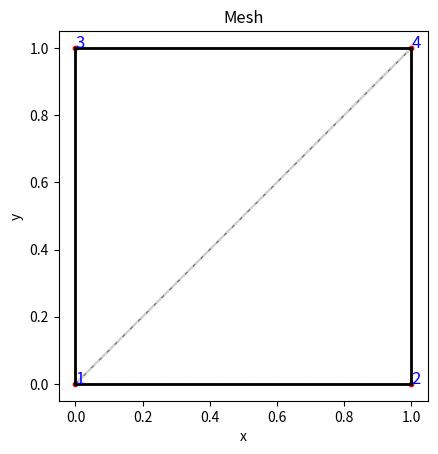

This chart was generated by the following Python code:
import numpy as np
import matplotlib.pyplot as plt
from scipy.spatial import Delaunay

def mygrid(G, w, num_points=21):
    """
    Generate a triangulation of the computational domain.
    G: integer (0,1,2,3) selects the geometry:
       0: unit square [0,1]x[0,1]
       1: a single triangle (vertices (0,0), (1,0), (0,1))
       2: rectangle [0,2]x[0,1]
       3: "chicken in a microwave" on unit square,
          with a chicken region (an ellipse) having different material constant.
    w: frequency (not used in grid generation, but required by the signature)
    num_points: number of grid points in each direction for structured grids.
    Returns:
       N: (n_nodes,2) array of node coordinates.
       T: (n_tri,6) integer array; first 3 columns: node indices (0-indexed);
          next 3 columns: boundary flags (1 if the corresponding edge is on the domain boundary, 0 otherwise).
       P: (n_tri,) array with the material constant (mu*epsilon) for each triangle.
    """
    tol = 1e-6
    if G == 0:
        # Unit square [0,1]x[0,1]
        x = np.linspace(0, 1, num_points)
        y = np.linspace(0, 1, num_points)
        X, Y = np.meshgrid(x, y)
        points = np.vstack((X.flatten(), Y.flatten())).T
        tri = Delaunay(points)
        T_list = []
        for tri_indices in tri.simplices:
            flags = []
            # For each edge, mark as boundary if both endpoints lie on one of the four sides.
            for i in range(3):
                j = (i+1) % 3
                p1 = points[tri_indices[i]]
                p2 = points[tri_indices[j]]
                flag = 0
                if (abs(p1[0]) < tol and abs(p2[0]) < tol) or \
                   (abs(p1[0]-1) < tol and abs(p2[0]-1) < tol) or \
                   (abs(p1[1]) < tol and abs(p2[1]) < tol) or \
                   (abs(p1[1]-1) < tol and abs(p2[1]-1) < tol):
                    flag = 1
                flags.append(flag)
            T_list.append(np.concatenate([tri_indices, np.array(flags)]))
        T = np.array(T_list, dtype=int)
        # Air: use material constants μₗ and εₗ.
        mu_l = 4 * np.pi * 1e-7
        eps_l = 8.85e-12
        P = np.full(len(T), mu_l * eps_l)
        return points, T, P

    elif G == 1:
        # A single triangle with vertices (0,0), (1,0), (0,1)
        points = np.array([[0, 0], [1, 0], [0, 1]])
        # All three edges are on the boundary.
        T = np.array([[0, 1, 2, 1, 1, 1]])
        mu_l = 4 * np.pi * 1e-7
        eps_l = 8.85e-12
        P = np.array([mu_l * eps_l])
        return points, T, P

    elif G == 2:
        # Rectangle: [0,2]x[0,1]
        x = np.linspace(0, 2, num_points)
        y = np.linspace(0, 1, num_points)
        X, Y = np.meshgrid(x, y)
        points = np.vstack((X.flatten(), Y.flatten())).T
        tri = Delaunay(points)
        T_list = []
        for tri_indices in tri.simplices:
            flags = []
            for i in range(3):
                j = (i+1) % 3
                p1 = points[tri_indices[i]]
                p2 = points[tri_indices[j]]
                flag = 0
                if (abs(p1[0]) < tol and abs(p2[0]) < tol) or \
                   (abs(p1[0]-2) < tol and abs(p2[0]-2) < tol) or \
                   (abs(p1[1]) < tol and abs(p2[1]) < tol) or \
                   (abs(p1[1]-1) < tol and abs(p2[1]-1) < tol):
                    flag = 1
                flags.append(flag)
            T_list.append(np.concatenate([tri_indices, np.array(flags)]))
        T = np.array(T_list, dtype=int)
        mu_l = 4 * np.pi * 1e-7
        eps_l = 8.85e-12
        P = np.full(len(T), mu_l * eps_l)
        return points, T, P

    elif G == 3:
        # "Chicken in a microwave": Domain is unit square [0,1]x[0,1].
        # Generate a structured grid.
        x = np.linspace(0, 1, num_points)
        y = np.linspace(0, 1, num_points)
        X, Y = np.meshgrid(x, y)
        points = np.vstack((X.flatten(), Y.flatten())).T
        tri = Delaunay(points)
        T_list = []
        for tri_indices in tri.simplices:
            flags = []
            for i in range(3):
                j = (i+1) % 3
                p1 = points[tri_indices[i]]
                p2 = points[tri_indices[j]]
                flag = 0
                if (abs(p1[0]) < tol and abs(p2[0]) < tol) or \
                   (abs(p1[0]-1) < tol and abs(p2[0]-1) < tol) or \
                   (abs(p1[1]) < tol and abs(p2[1]) < tol) or \
                   (abs(p1[1]-1) < tol and abs(p2[1]-1) < tol):
                    flag = 1
                flags.append(flag)
            T_list.append(np.concatenate([tri_indices, np.array(flags)]))
        T = np.array(T_list, dtype=int)
        # Define material constants:
        mu_l = 4 * np.pi * 1e-7
        eps_l = 8.85e-12
        mu_p = 4 * np.pi * 1e-7
        eps_p = 4.43e-11
        # For each triangle, use its centroid to decide whether it is in the "chicken" (inside an ellipse) or in air.
        P = []
        for tri_indices in T:
            verts = points[tri_indices[:3]]
            centroid = np.mean(verts, axis=0)
            # Define chicken region as an ellipse with center (0.5,0.5) and radii 0.2 and 0.3.
            if ((centroid[0]-0.5)/0.2)**2 + ((centroid[1]-0.5)/0.3)**2 <= 1:
                P.append(mu_p * eps_p)
            else:
                P.append(mu_l * eps_l)
        P = np.array(P)
        return points, T, P

def plotmygrid(N, T, P):
    """
    Plot the triangulation.
    The triangles are drawn in light gray and the boundary edges (those with flag==1) are drawn in bold.
    If the number of nodes is less than 20, node numbers are also plotted.
    """
    plt.figure()
    # Plot each triangle (with its three vertices)
    for tri in T:
        verts = N[tri[:3]]
        poly = plt.Polygon(verts, edgecolor='gray', facecolor='none')
        plt.gca().add_patch(poly)
        # Draw boundary edges in black and thicker.
        for i in range(3):
            if tri[3+i] == 1:
                j = (i+1) % 3
                edge = N[tri[[i, j]]]
                plt.plot(edge[:, 0], edge[:, 1], 'k-', linewidth=2)
    # Optionally also draw a light triplot.
    plt.triplot(N[:, 1], N[:, 0], T[:, :3], color='lightgray', linestyle='--')
    plt.scatter(N[:, 0], N[:, 1], color='red', s=10)
    if N.shape[0] < 20:
        for i, (x, y) in enumerate(N):
            plt.text(x, y, str(i+1), color='blue', fontsize=12)
    plt.gca().set_aspect('equal')
    plt.xlabel('x')
    plt.ylabel('y')
    plt.title('Mesh')
    plt.show()

def mygridrefinement(N, T, P):
    """
    Refine the grid by splitting each triangle into 4 subtriangles.
    New nodes are added at the midpoint of each edge.
    Returns refined nodes, triangles and material property array.
    """
    new_nodes = N.tolist()
    node_dict = {}  # to store midpoints: key = (min_index, max_index), value = new node index
    new_T = []
    new_P = []

    def get_midpoint(i, j):
        key = tuple(sorted((i, j)))
        if key in node_dict:
            return node_dict[key]
        else:
            pt = (N[i] + N[j]) / 2
            new_nodes.append(pt.tolist())
            idx = len(new_nodes) - 1
            node_dict[key] = idx
            return idx

    # Loop over each triangle and subdivide.
    for k, tri in enumerate(T):
        indices = tri[:3]
        i1, i2, i3 = indices
        m12 = get_midpoint(i1, i2)
        m23 = get_midpoint(i2, i3)
        m31 = get_midpoint(i3, i1)

        # Define the 4 new triangles.
        def compute_flags(tri_indices):
            pts = np.array([new_nodes[i] for i in tri_indices])
            flags = []
            for i in range(3):
                j = (i+1) % 3
                p1 = pts[i]
                p2 = pts[j]
                flag = 0
                if (abs(p1[0] - np.min(N[:,0])) < tol and abs(p2[0] - np.min(N[:,0])) < tol) or \
                   (abs(p1[0] - np.max(N[:,0])) < tol and abs(p2[0] - np.max(N[:,0])) < tol) or \
                   (abs(p1[1] - np.min(N[:,1])) < tol and abs(p2[1] - np.min(N[:,1])) < tol) or \
                   (abs(p1[1] - np.max(N[:,1])) < tol and abs(p2[1] - np.max(N[:,1])) < tol):
                    flag = 1
                flags.append(flag)
            return flags

        tol = 1e-6
        tri1 = np.array([i1, m12, m31])
        tri2 = np.array([m12, i2, m23])
        tri3 = np.array([m31, m23, i3])
        tri4 = np.array([m12, m23, m31])
        new_T.append(np.concatenate([tri1, compute_flags(tri1)]))
        new_T.append(np.concatenate([tri2, compute_flags(tri2)]))
        new_T.append(np.concatenate([tri3, compute_flags(tri3)]))
        new_T.append(np.concatenate([tri4, compute_flags(tri4)]))
        new_P += [P[k]] * 4

    new_N = np.array(new_nodes)
    new_T = np.array(new_T, dtype=int)
    new_P = np.array(new_P)
    return new_N, new_T, new_P

def elementstiffmatrix(t):
    """
    Compute the element stiffness matrix for a triangle.
    t: (3,2) array with the coordinates of the triangle vertices.
    Returns:
       Se: 3x3 element stiffness matrix.
       A: the area of the triangle.
    """
    x1, y1 = t[0]
    x2, y2 = t[1]
    x3, y3 = t[2]
    A = 0.5 * abs((x2 - x1)*(y3 - y1) - (x3 - x1)*(y2 - y1))
    b = np.array([y2 - y3, y3 - y1, y1 - y2])
    c = np.array([x3 - x2, x1 - x3, x2 - x1])
    Se = (np.outer(b, b) + np.outer(c, c)) / (4 * A)
    return Se, A

def elementmassmatrix(A):
    """
    Compute the element mass matrix for a triangle given its area A.
    For linear (P1) elements, the mass matrix is (A/12)*[[2,1,1],[1,2,1],[1,1,2]].
    """
    Me = (A / 12.0) * np.array([[2, 1, 1],
                                [1, 2, 1],
                                [1, 1, 2]])
    return Me

def FEHelmholtz2D(g, N, T, w, P):
    """
    Solve the Helmholtz equation in 2D: Δu + ω²*(μ*ε)*u = 0 in the domain,
    with Dirichlet boundary condition u = g on the boundary.
    The weak form leads to: K*u - ω²*M*u = 0.
    Here the matrices are assembled elementwise.
    g: function g(x,y) prescribing the Dirichlet condition.
    N: nodes array.
    T: triangle connectivity (first 3 columns are node indices).
    w: frequency ω.
    P: array of material constants for each triangle.
    Returns:
       u: the FEM solution at the nodes.
       K_global, M_global: the assembled stiffness and (weighted) mass matrices.
    """
    n_nodes = N.shape[0]
    K_global = np.zeros((n_nodes, n_nodes))
    M_global = np.zeros((n_nodes, n_nodes))
    # Assemble element matrices.
    for i, tri in enumerate(T):
        indices = tri[:3]
        coords = N[indices]
        Se, area = elementstiffmatrix(coords)
        Me = elementmassmatrix(area)
        # Scale the mass matrix by the element material property.
        Me = P[i] * Me
        for a in range(3):
            for b in range(3):
                K_global[indices[a], indices[b]] += Se[a, b]
                M_global[indices[a], indices[b]] += Me[a, b]
    # Global system: A*u = 0, with A = K - ω²*M.
    A_global = K_global - (w**2) * M_global
    # Identify boundary nodes using the boundary flags stored in T.
    boundary_nodes = set()
    for tri in T:
        for i in range(3):
            if tri[3+i] == 1:
                boundary_nodes.add(tri[i])
    boundary_nodes = np.array(list(boundary_nodes))
    # Prescribe Dirichlet data.
    u_D = np.zeros(n_nodes)
    for i in boundary_nodes:
        u_D[i] = g(N[i, 0], N[i, 1])
    # Build right-hand side vector b (initially zero).
    b_vec = np.zeros(n_nodes)
    # Impose Dirichlet BCs: for each boundary node, set the corresponding row to identity.
    free_nodes = np.setdiff1d(np.arange(n_nodes), boundary_nodes)
    for i in boundary_nodes:
        A_global[i, :] = 0
        A_global[i, i] = 1
        b_vec[i] = u_D[i]
    # For free nodes, subtract the contribution from Dirichlet nodes.
    for i in free_nodes:
        for j in boundary_nodes:
            b_vec[i] -= A_global[i, j] * u_D[j]
            A_global[i, j] = 0
    # Solve the linear system.
    u = np.linalg.solve(A_global, b_vec)
    return u, K_global, M_global

def PlotSolutionHelmoltz(u, N, T):
    """
    Plot the numerical solution u over the triangulation.
    """
    import matplotlib.tri as mtri
    triangles = T[:, :3]
    triang = mtri.Triangulation(N[:, 0], N[:, 1], triangles)
    plt.figure()
    plt.tripcolor(triang, u, shading='gouraud')
    plt.colorbar()
    plt.title('FE Solution')
    plt.xlabel('x')
    plt.ylabel('y')
    plt.gca().set_aspect('equal')
    plt.show()

# ---------------------------------------------------
# Example of use:
if __name__ == "__main__":
    # Test case: Solve the Laplace (Helmholtz with ω=0) problem on the unit square (G=0)
    # with Dirichlet condition g(x,y) = x+y.
    # (For ω = 0 the PDE reduces to -Δu = 0; the exact solution is u(x,y)=x+y.)
    g = lambda x, y: x + y
    w = 2*np.pi*2.45e9  # frequency zero => Laplace problem
    G = 0    # choose unit square
    N, T, P = mygrid(G, w, num_points=2)
    
    # Plot the generated mesh.
    plotmygrid(N, T, P)
    exit()
    # Solve the FE problem.
    u, K, M = FEHelmholtz2D(g, N, T, w, P)
    
    # Plot the FE solution.
    PlotSolutionHelmoltz(u, N, T)
    
    # Compare with the exact solution u_exact = x+y.
    u_exact = N[:, 0] + N[:, 1]
    error = np.linalg.norm(u - u_exact, ord=np.inf)
    print("Max error compared to exact solution:", error)
